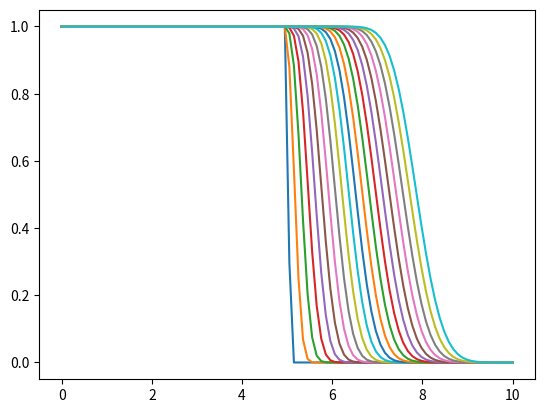
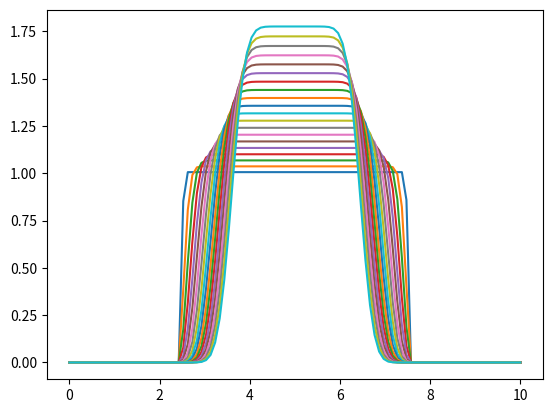

Write Python code to recreate these figures, in order.
import numpy as np 
import matplotlib.pyplot as plt 

def advection(q_old, vel, deltax, deltat):
    q_new = q_old.copy()
    flux = np.zeros(len(vel))
    # q_new[1:-1] = q_old[1:-1] - vel[:] * (deltat / deltax) * (q_old[1:-1] - q_old[:-2])
    """
    lengthq = len(q_new)
    for i in range(1, lengthq - 1):
        # upwind
        if (vel[i] >= 0):
            q_new[i] = q_old[i] - (deltat / deltax) * (vel[i - 1] * q_old[i] - vel[i - 2] * q_old[i - 1])
        # downwind
        if (vel[i] < 0):
            q_new[i] = q_old[i] - (deltat / deltax) * (vel[i] * q_old[i + 1] - vel[i - 1] * q_old[i])
    """
    vpos = np.where(vel >= 0.)[0]
    vneg = np.where(vel < 0.)[0]
    flux[vpos] = q_old[vpos] * vel[vpos]
    flux[vneg] = q_old[vneg + 1] * vel[vneg]
    q_new[1:-1] = q_old[1:-1] - (deltat / deltax) * (flux[1:] - flux[:-1])
    q_new[0] = q_old[0]
    q_new[-1] = q_new[-1]

    return q_new

Nx = 100
L = 10
xini = np.linspace(0, L, Nx)
uini = np.zeros(Nx)
uini[np.where(xini < L / 2)] = 1

deltax = xini[1] - xini[0]
a = np.ones(Nx - 1)  # speed in advection equation
deltat = 0.03

timesteps = 100
fig = plt.figure()
u = uini.copy()
for n in range(timesteps):
    u = advection(u, a, deltax, deltat)
    if (n % 5 == 0):
        plt.plot(xini, u, label = "t=%g"%(n * deltat))
# plt.legend(loc = "lower left")
plt.savefig("FSM:exercise10_2_a.png")

# b)
v = -2 * (xini[:-1] - (L / 2)) / L
uini = np.zeros(Nx)
uini[np.where((np.abs(xini - (L / 2))) <= (L / 4))] = 1

timesteps = 100
fig = plt.figure()
u = uini.copy()
for n in range(timesteps):
    u = advection(u, v, deltax, deltat)
    if (n % 5 == 0):
        plt.plot(xini, u, label = "t=%g"%(n * deltat))
# plt.legend(loc = "lower left")
plt.savefig("FSM:exercise10_2_b.png")


plt.show()